Run: headless pygame with SDL's dummy video driver; simulated clock (each Clock.tick advances the game by its frame time, no real sleeping); random seed 0; keys injected as events and as key.get_pressed() state; mouse plan: one left click at the window centre at the start of phase 2, then a move to the lower-right quarter at the start of phase 3.
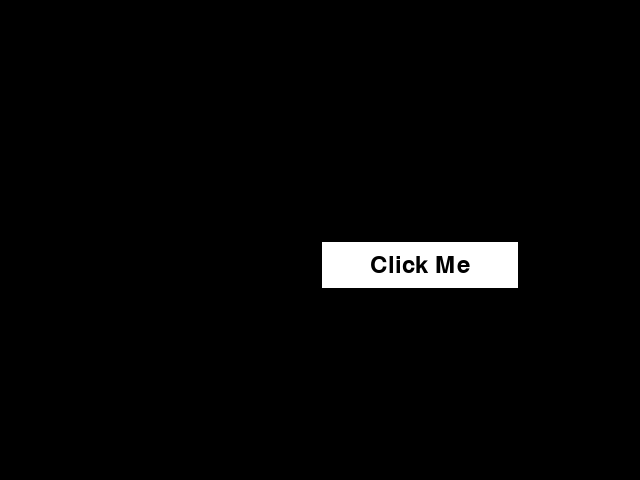
Frame 1 of 4 · flips 1–60 · no input
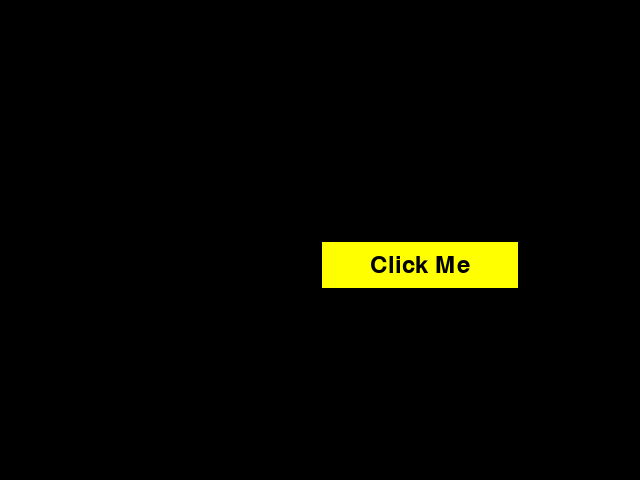
Frame 2 of 4 · flips 61–180 · clicked the window centre · tapped SPACE, RETURN · held RIGHT (→), D
Frame 3 of 4 · flips 181–300 · moved the mouse to the lower-right quarter · held DOWN (↓), S · screen same as frame 1, image omitted
Frame 4 of 4 · flips 301–420 · held LEFT (←), A, UP (↑), W · screen unchanged from frame 3, image omitted

The pygame program that drew these frames:

import sys

import pygame

# 初始化 Pygame
pygame.init()

# 设置窗口大小
screen = pygame.display.set_mode((640, 480))

# 设置字体和字号
font = pygame.font.Font(None, 36)


# 定义按钮类，继承自pygame.sprite.Sprite
class Button(pygame.sprite.Sprite):
    def __init__(
        self, text, position, width, height, bg_color, text_color, border_color
    ):
        super().__init__()
        self.text = text
        self.position = position
        self.width = width
        self.height = height
        self.bg_color = bg_color
        self.text_color = text_color
        self.border_color = border_color
        self.hover_color = (255, 255, 0)  # 悬停时的颜色
        self.image = pygame.Surface([width, height])
        self.image.fill(self.bg_color)
        self.rect = self.image.get_rect(topleft=position)
        self.text_surface = font.render(text, True, self.text_color)
        self.text_rect = self.text_surface.get_rect(center=self.rect.center)
        self.hover = False  # 鼠标是否悬停的标志

    def draw(self, screen):
        self.image.fill(self.bg_color if not self.hover else self.hover_color)
        screen.blit(self.image, self.rect)
        screen.blit(self.text_surface, self.text_rect)
        pygame.draw.rect(screen, self.border_color, self.rect, 2)

    def handle_event(self, event):
        if event.type == pygame.MOUSEBUTTONDOWN:
            if self.rect.collidepoint(event.pos):
                print(f"You clicked the {self.text} button!")
        if event.type == pygame.MOUSEMOTION:
            if self.rect.collidepoint(event.pos):
                self.hover = True
            else:
                self.hover = False


# 创建按钮
button = Button("Click Me", (320, 240), 200, 50, (255, 255, 255), (0, 0, 0), (0, 0, 0))

# 游戏主循环
running = True
while running:
    for event in pygame.event.get():
        if event.type == pygame.QUIT:
            running = False
        button.handle_event(event)

    # 填充背景色
    screen.fill((0, 0, 0))

    # 绘制按钮
    button.draw(screen)

    # 更新屏幕显示
    pygame.display.flip()

# 退出 Pygame
pygame.quit()
sys.exit()
